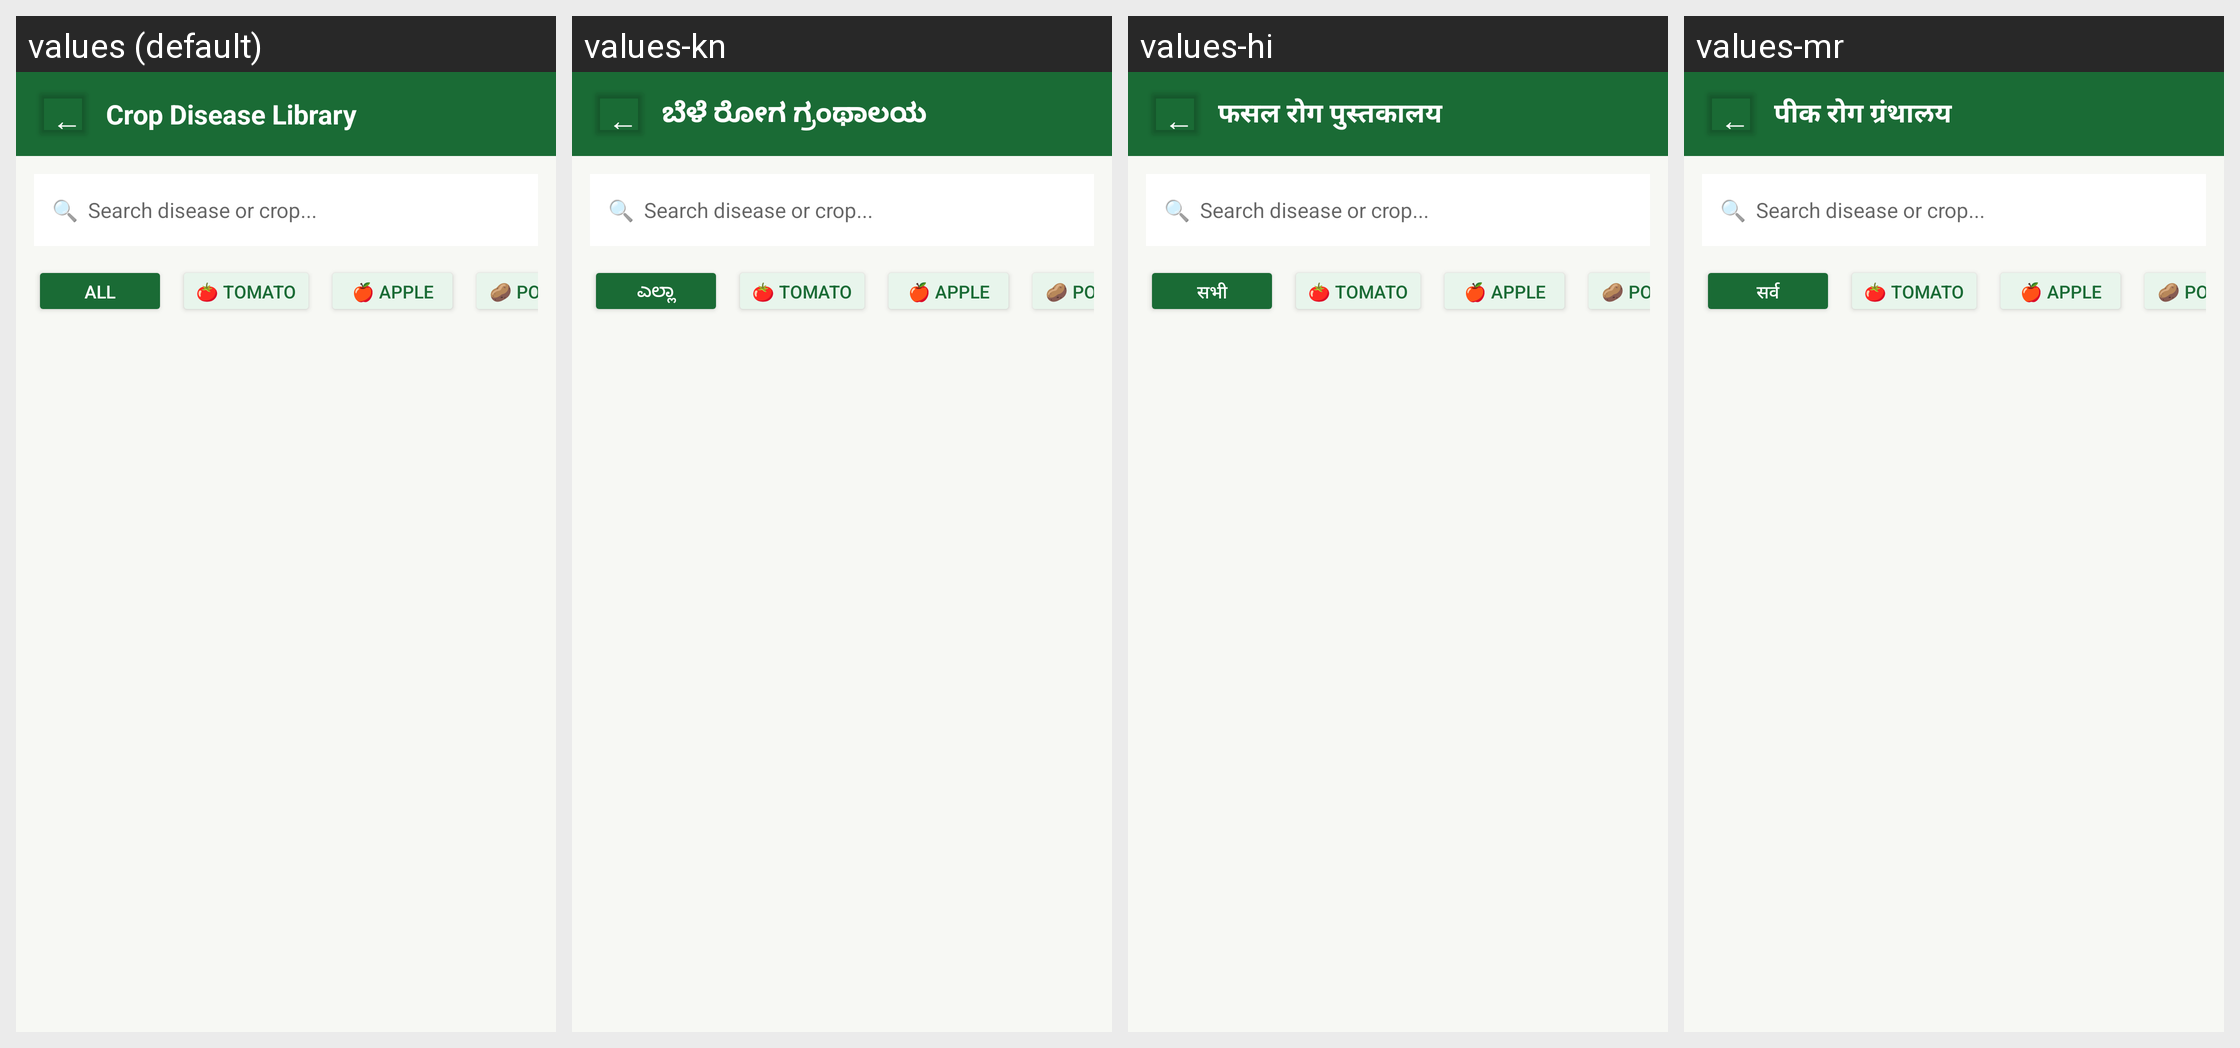

The Android screen above is rendered under several locales of the same app. Produce the string resources it draws, with the default and per-locale values.
Android screen res/layout/activity_library.xml rendered under 4 locales, left to right: values (default), values-kn, values-hi, values-mr. Device: Nexus 5 (rendered at 1080×1920; each locale shown at half size, 540×960, under a caption strip naming it); theme Theme.Vrikshaayush.
Other locales in the repository, not shown: values-ml, values-ta, values-te.
Strings drawn on this screen, with the default value and each locale's value (text and hints the layout hard-codes, and strings that could not be matched under every locale, appear in the picture but are not listed):

crop_disease_library
  values: Crop Disease Library
  values-kn: ಬೆಳೆ ರೋಗ ಗ್ರಂಥಾಲಯ
  values-hi: फसल रोग पुस्तकालय
  values-mr: पीक रोग ग्रंथालय

filter_all
  values: All
  values-kn: ಎಲ್ಲಾ
  values-hi: सभी
  values-mr: सर्व
